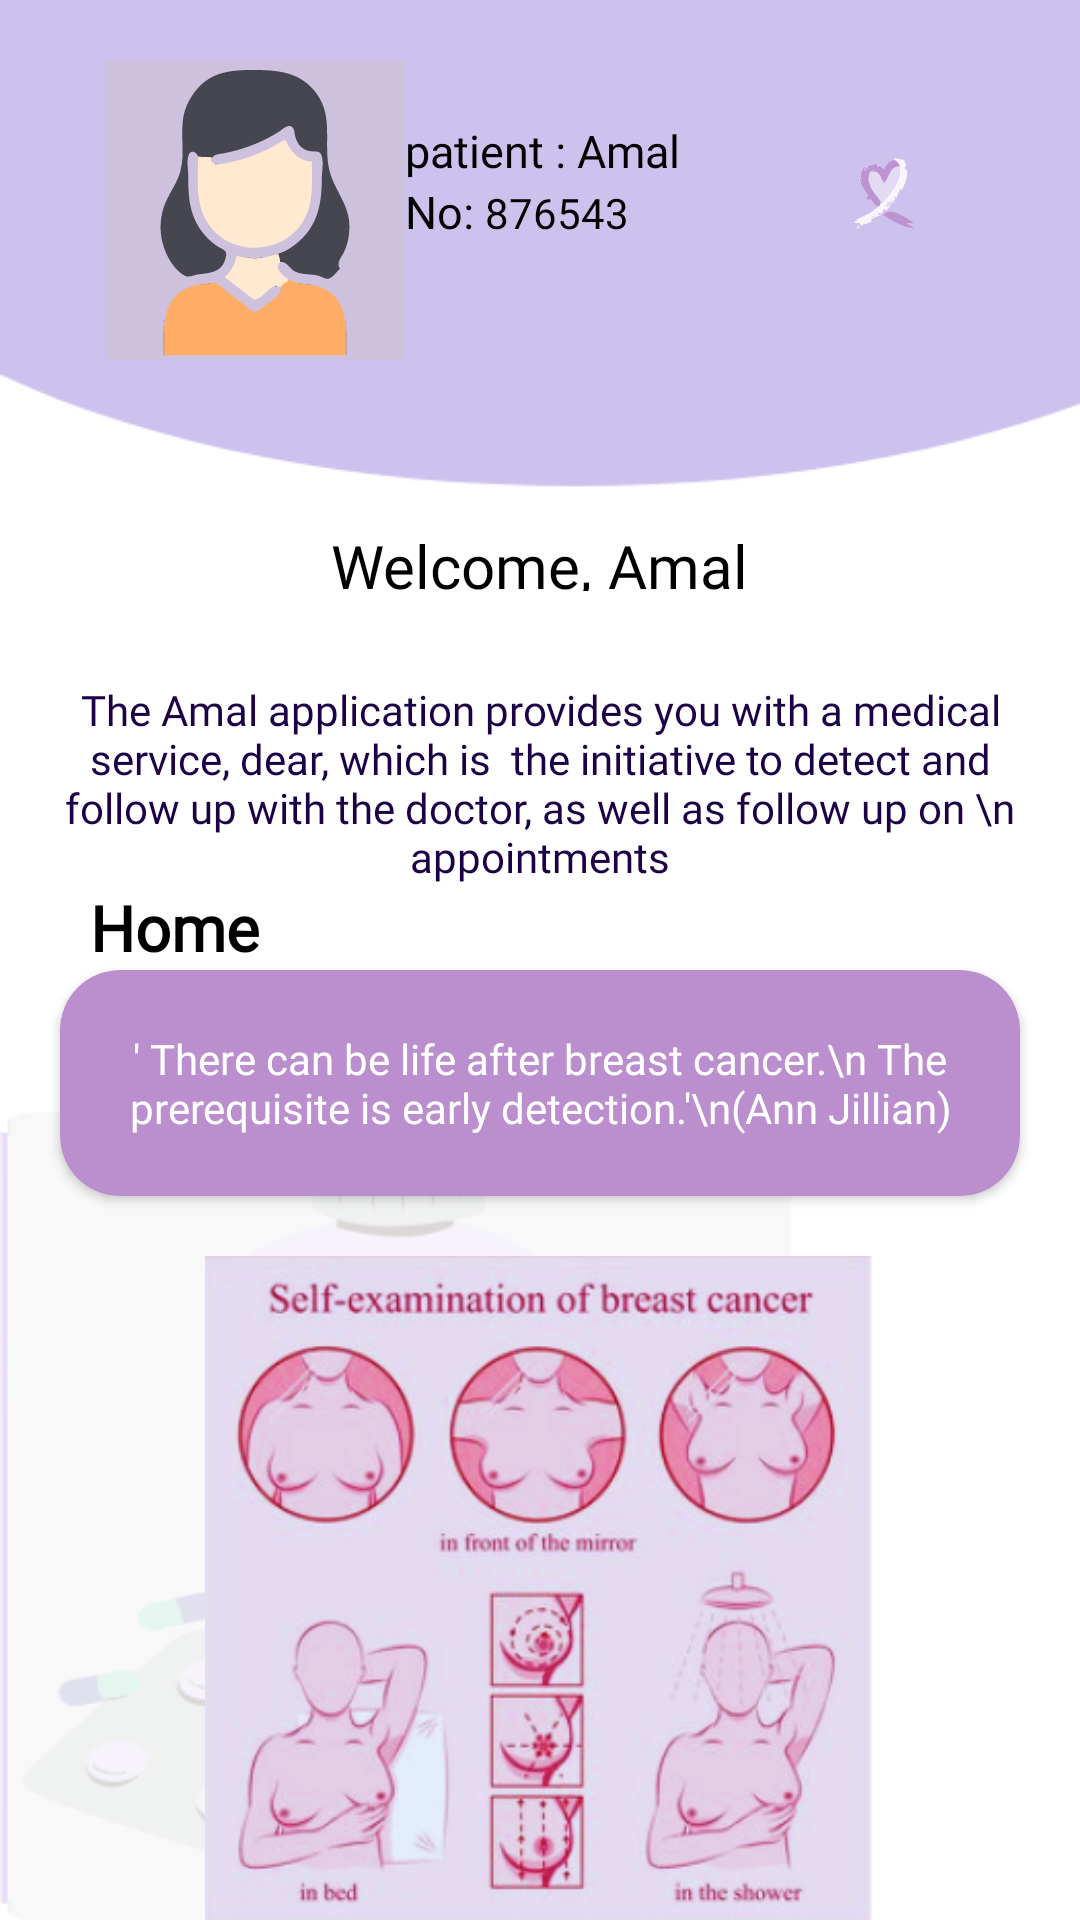

Reconstruct the res/layout file that produces this screen, plus the resources it refers to.
<!-- AndroidManifest.xml: application theme Theme.AL_AMAL -->
<!-- res/layout/fragment_patient_home.xml -->
<?xml version="1.0" encoding="utf-8"?>
<FrameLayout xmlns:android="http://schemas.android.com/apk/res/android"
    xmlns:tools="http://schemas.android.com/tools"
    android:layout_width="match_parent"
    android:layout_height="match_parent"
    xmlns:app="http://schemas.android.com/apk/res-auto"
    tools:context=".PatientHomeFragment">

    <LinearLayout
        android:layout_width="match_parent"
        android:layout_height="match_parent"
        android:background="@drawable/background"
        android:orientation="vertical">

        <LinearLayout
            android:layout_width="match_parent"
            android:layout_height="wrap_content"
            android:orientation="horizontal">

            <ImageView
                android:layout_width="wrap_content"
                android:layout_height="wrap_content"
                android:layout_marginLeft="35dp"
                android:layout_marginTop="20dp"
                android:src="@drawable/person" />

            <LinearLayout
                android:layout_width="wrap_content"
                android:layout_height="wrap_content"
                android:orientation="vertical">

                <LinearLayout
                    android:layout_width="wrap_content"
                    android:layout_height="wrap_content"
                    android:orientation="horizontal">

                    <LinearLayout
                        android:layout_width="wrap_content"
                        android:layout_height="wrap_content"
                        android:layout_marginTop="30dp"
                        android:orientation="vertical">

                        <LinearLayout
                            android:layout_width="wrap_content"
                            android:layout_height="match_parent"
                            android:orientation="horizontal">

                            <TextView
                                android:layout_width="wrap_content"
                                android:layout_height="wrap_content"
                                android:layout_marginTop="10dp"
                                android:fontFamily="@font/ltadir"
                                android:text="patient : "
                                android:textColor="#000000"
                                android:textSize="15sp" />

                            <TextView
                                android:layout_width="wrap_content"
                                android:layout_height="wrap_content"
                                android:layout_marginTop="10dp"
                                android:fontFamily="@font/ltadir"
                                android:text="Amal"
                                android:textAlignment="center"
                                android:textColor="#000000"
                                android:textSize="15sp" />

                        </LinearLayout>


                        <LinearLayout
                            android:layout_width="match_parent"
                            android:layout_height="match_parent"
                            android:orientation="horizontal">

                            <TextView
                                android:layout_width="wrap_content"
                                android:layout_height="wrap_content"
                                android:fontFamily="@font/ltadir"
                                android:text="No: "
                                android:textColor="#000000"
                                android:textSize="15sp" />

                            <TextView
                                android:layout_width="wrap_content"
                                android:layout_height="wrap_content"
                                android:fontFamily="@font/ltadir"
                                android:text="876543"
                                android:textAlignment="center"
                                android:textColor="#000000"
                                android:textSize="14sp" />

                        </LinearLayout>
                    </LinearLayout>


                </LinearLayout>


            </LinearLayout>
            <ImageView
                android:layout_width="wrap_content"
                android:src="@drawable/heart"
                android:layout_marginHorizontal="50dp"
                android:layout_marginTop="20dp"
                android:layout_height="wrap_content"/>


        </LinearLayout>
        <LinearLayout
            android:layout_width="match_parent"
            android:layout_height="wrap_content"
            android:gravity="center"
            android:layout_marginTop="40dp"
            android:orientation="horizontal">
            <TextView
                android:layout_width="wrap_content"
                android:layout_height="wrap_content"
                android:layout_marginTop="10dp"
                android:fontFamily="@font/ltadir"
                android:text="Welcome, "
                android:textColor="#000000"
                android:textSize="20sp" />

            <TextView
                android:layout_width="wrap_content"
                android:layout_height="wrap_content"
                android:layout_marginTop="10dp"
                android:fontFamily="@font/ltadir"
                android:text="Amal"
                android:textAlignment="center"
                android:textColor="#000000"
                android:textSize="20sp" />



        </LinearLayout>

        <TextView
            android:layout_width="match_parent"
            android:layout_height="wrap_content"
            android:layout_marginHorizontal="20dp"
            android:layout_marginTop="30dp"
            android:textColor="#1d0147"
            android:fontFamily="@font/open_sans_light"
            android:text="The Amal application provides you with a medical service, dear, which is  the initiative to detect and follow up with the doctor, as well as follow up on \n appointments"
            android:textAlignment="center" />
        <TextView
            android:layout_width="wrap_content"
            android:text="Home"
            android:textColor="#000000"
            android:textSize="21sp"
            android:fontFamily="@font/poppins_medium"
            android:layout_marginHorizontal="30dp"
            android:textStyle="bold"
            android:layout_height="wrap_content"/>
        <androidx.cardview.widget.CardView
            android:layout_width="match_parent"
            app:cardBackgroundColor="#bb8ece"
            app:cardCornerRadius="20dp"
            android:layout_marginHorizontal="20dp"
            android:layout_height="wrap_content">
            <TextView
                android:layout_width="match_parent"
                android:layout_height="wrap_content"
                android:textColor="#ffffff"
                android:padding="20dp"
                android:fontFamily="@font/arimo_bold"
                android:text="' There can be life after breast cancer.\n The prerequisite is early detection.'\n(Ann Jillian)"
                android:textAlignment="center" />



        </androidx.cardview.widget.CardView>
        <ImageView
            android:layout_width="wrap_content"
            android:src="@drawable/image_one"
            android:layout_marginTop="20dp"
            android:layout_gravity="center"
            android:layout_height="wrap_content"/>

    </LinearLayout>




</FrameLayout>
<!-- resources referenced by this layout -->
<resources>
  <!-- drawable background: png bitmap (drawable-v24, 36287 bytes) -->
  <!-- drawable heart: vector/xml drawable (drawable, 20097 chars, omitted) -->
  <!-- drawable image_one: png bitmap (drawable-v24, 156738 bytes) -->
  <!-- drawable person: vector/xml drawable (drawable, 62249 chars, omitted) -->
  <style name="Theme.AL_AMAL" parent="Theme.AppCompat.Light.NoActionBar">
          
          <item name="colorPrimary">@color/purple_500</item>
          <item name="colorPrimaryVariant">@color/purple_700</item>
          <item name="colorOnPrimary">@color/white</item>
          
          <item name="colorSecondary">@color/teal_200</item>
          <item name="colorSecondaryVariant">@color/teal_700</item>
          <item name="colorOnSecondary">@color/black</item>
          
          <item name="android:statusBarColor">?attr/colorPrimaryVariant</item>
          
      </style>
  <color name="purple_500">#FF6200EE</color>
  <color name="purple_700">#FF3700B3</color>
  <color name="white">#FFFFFFFF</color>
  <color name="teal_200">#FF03DAC5</color>
  <color name="teal_700">#FF018786</color>
  <color name="black">#FF000000</color>
</resources>
